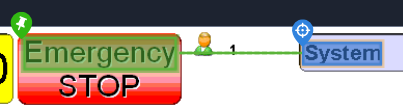
Task: Trigger Based Attended Automation
Workflow: NAMOS_KH_CashierSignOn

Step 1 [try]: get-text

Step 2: CvDescriptor (same screen as step 1)

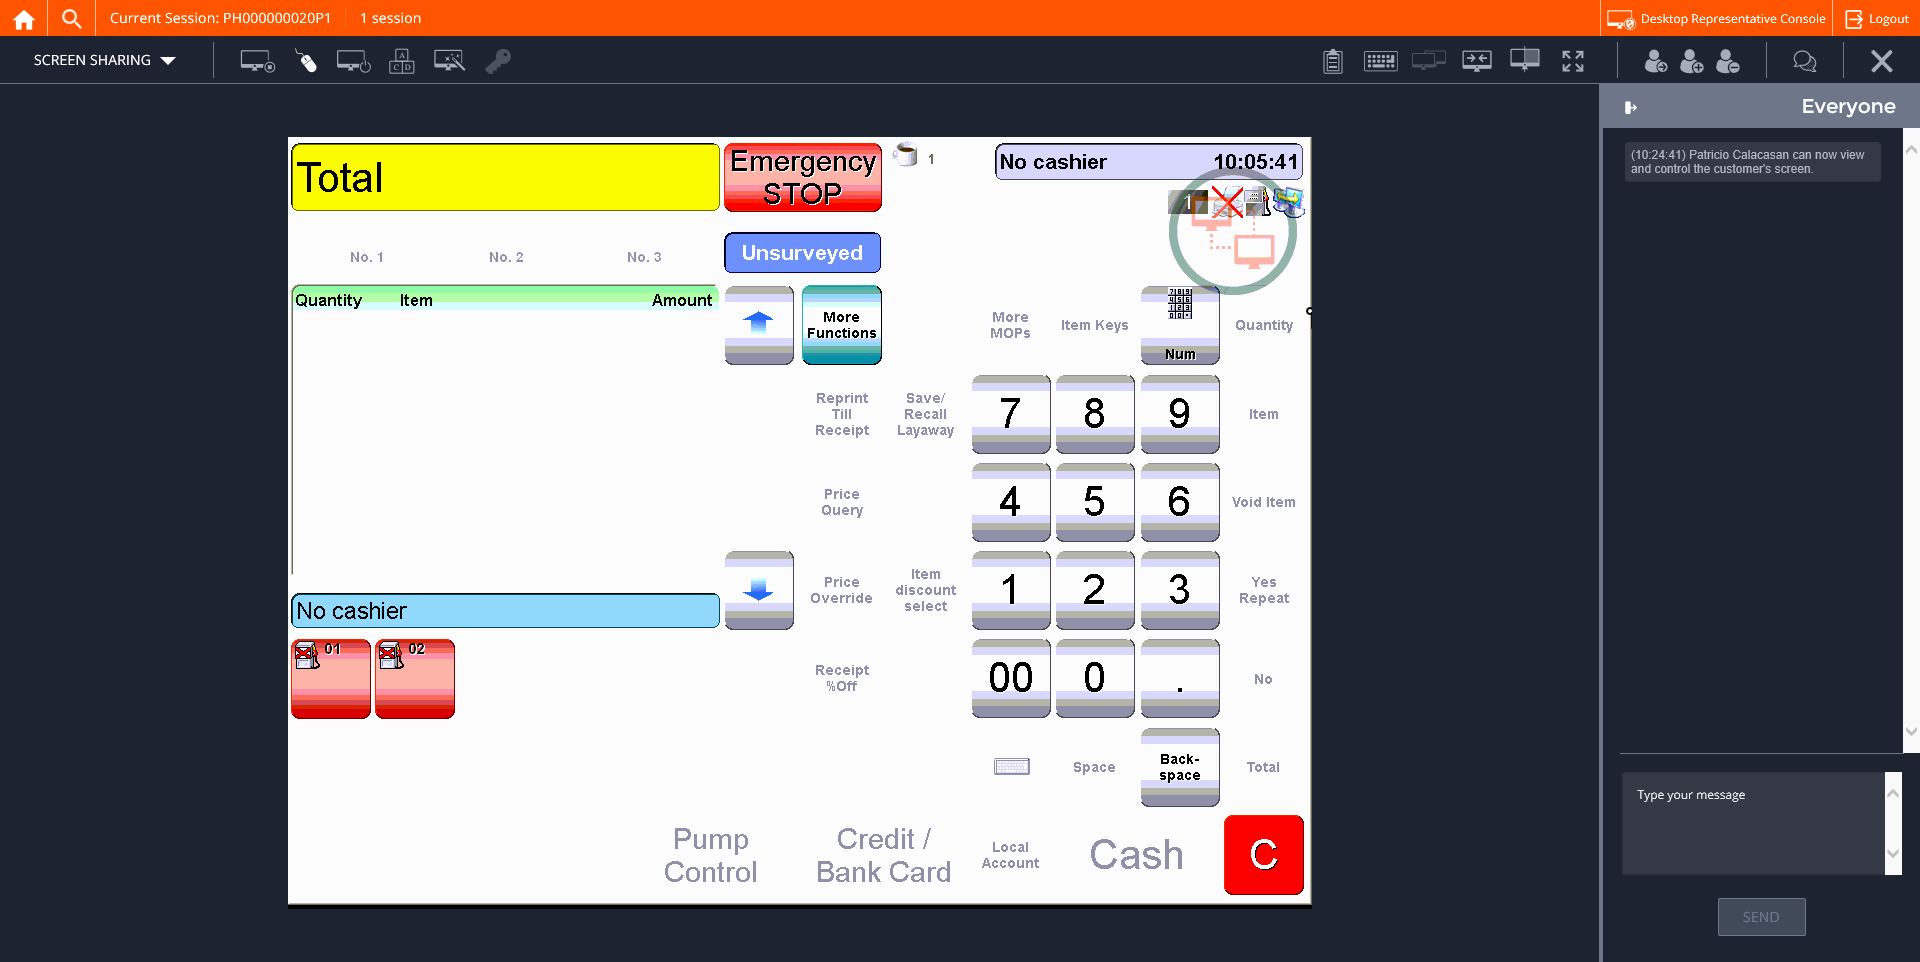
Step 3: CVCache